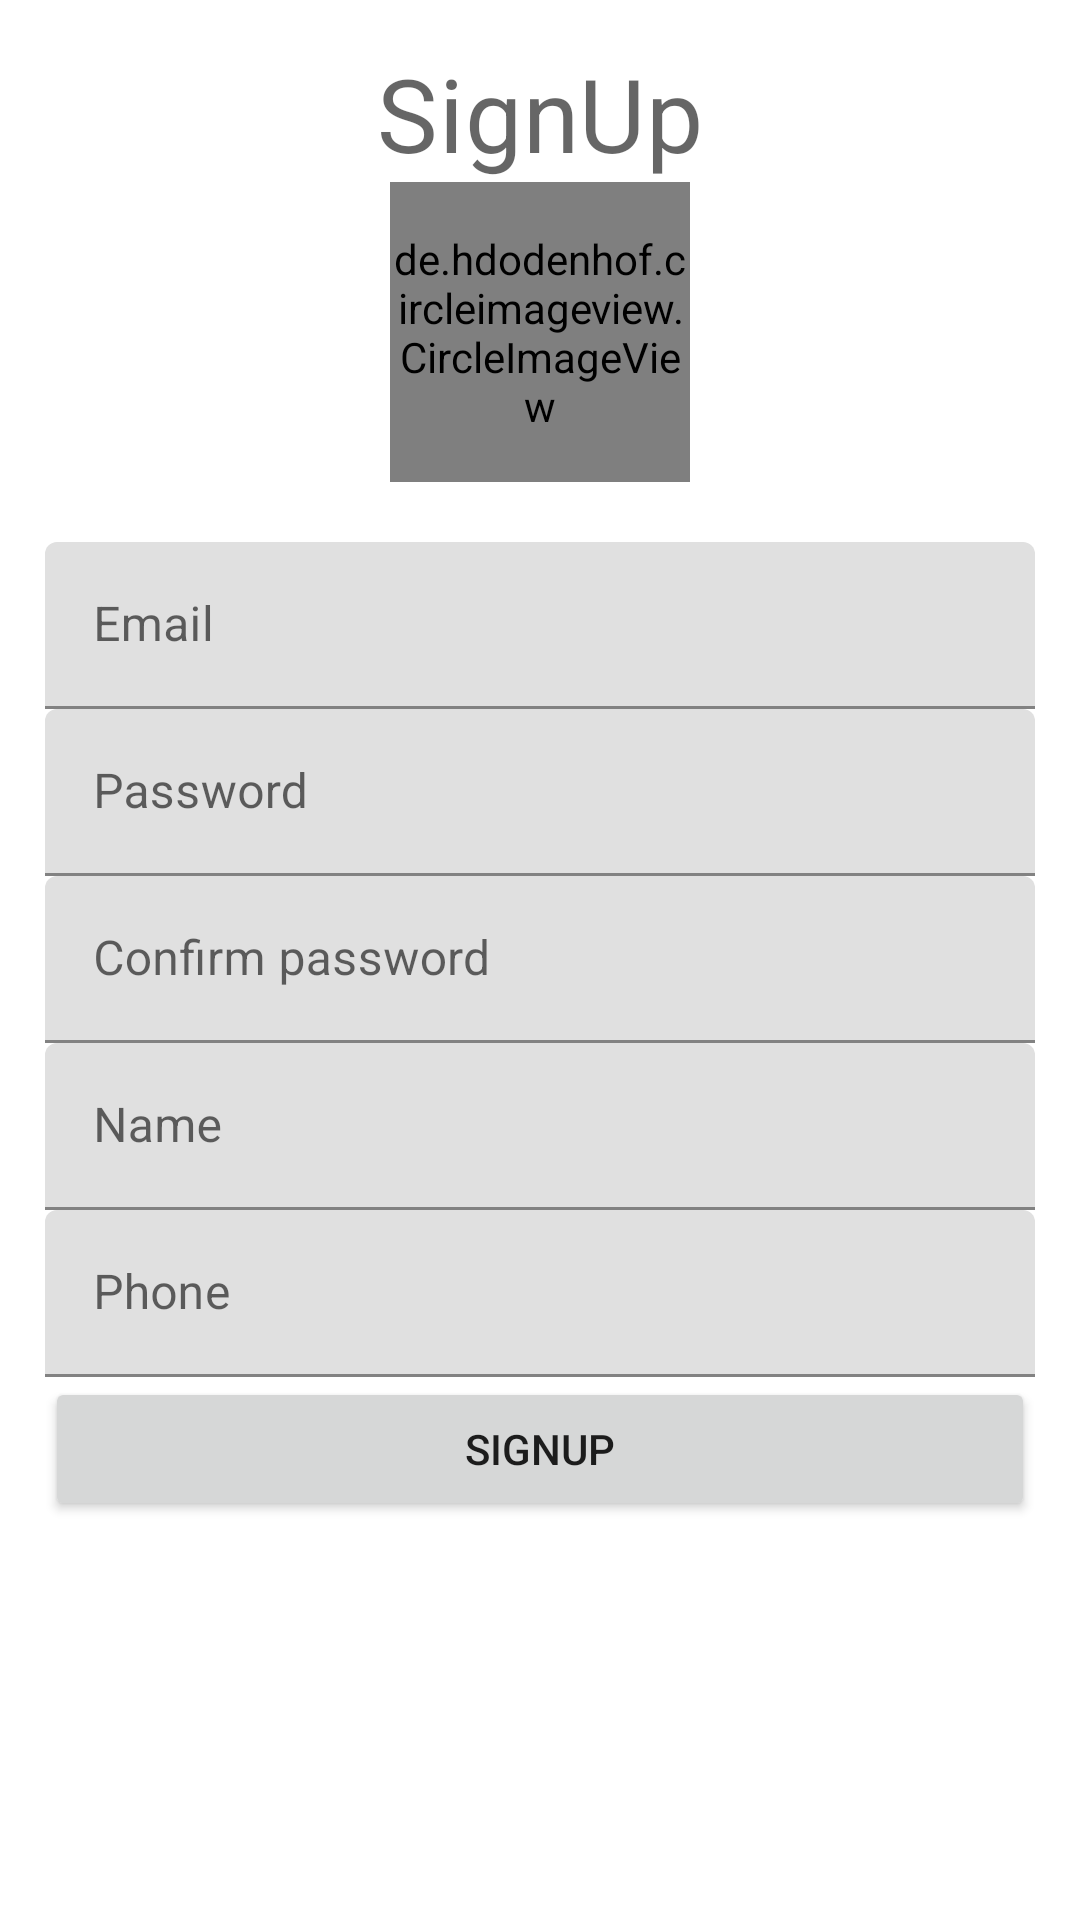

Reconstruct the res/layout file that produces this screen, plus the resources it refers to.
<!-- AndroidManifest.xml: application theme Theme.ShopAppFireBase -->
<!-- res/layout/activity_signup.xml -->
<?xml version="1.0" encoding="utf-8"?>
<RelativeLayout xmlns:android="http://schemas.android.com/apk/res/android"
xmlns:app="http://schemas.android.com/apk/res-auto"
xmlns:tools="http://schemas.android.com/tools"
android:layout_width="match_parent"
android:layout_height="match_parent"
android:padding="15dp"
tools:context=".activities.SignupActivity">

<TextView
    android:id="@+id/titleSignupTv"
    android:layout_width="match_parent"
    android:layout_height="wrap_content"
    android:text="SignUp"
    android:textAlignment="center"
    style="@style/TextAppearance.MaterialComponents.Headline4"/>

<de.hdodenhof.circleimageview.CircleImageView
    xmlns:app="http://schemas.android.com/apk/res-auto"
    android:layout_width="100dp"
    android:layout_height="100dp"
    android:layout_above="@id/emailTil"
    android:id="@+id/profileImv"
    android:layout_centerHorizontal="true"
    app:civ_border_width="1dp"
    app:civ_border_color="@color/design_default_color_primary"
    android:src="@drawable/ic_person_gray"
    android:layout_marginBottom="20dp"/>


<com.google.android.material.textfield.TextInputLayout
    android:layout_width="match_parent"
    android:layout_height="wrap_content"
    android:layout_above="@id/passwordTil"
    android:id="@+id/emailTil">

    <EditText
        android:id="@+id/emailEt"
        android:layout_width="match_parent"
        android:layout_height="wrap_content"
        android:hint="Email"
        android:inputType="textEmailAddress"/>

</com.google.android.material.textfield.TextInputLayout>


<com.google.android.material.textfield.TextInputLayout
    android:layout_width="match_parent"
    android:layout_height="wrap_content"
    android:layout_above="@id/cfpasswordTil"
    android:id="@+id/passwordTil">

    <EditText
        android:id="@+id/passwordEt"
        android:layout_width="match_parent"
        android:layout_height="wrap_content"
        android:hint="Password"
        android:inputType="textPassword"/>

</com.google.android.material.textfield.TextInputLayout>


<com.google.android.material.textfield.TextInputLayout
    android:layout_width="match_parent"
    android:layout_height="wrap_content"
    android:layout_centerInParent="true"
    android:id="@+id/cfpasswordTil">

    <EditText
        android:id="@+id/cfpasswordEt"
        android:layout_width="match_parent"
        android:layout_height="wrap_content"
        android:hint="Confirm password"
        android:inputType="textPassword"/>

</com.google.android.material.textfield.TextInputLayout>


<com.google.android.material.textfield.TextInputLayout
    android:layout_width="match_parent"
    android:layout_height="wrap_content"
    android:layout_below="@id/cfpasswordTil"
    android:id="@+id/nameTil">

    <EditText
        android:id="@+id/nameEt"
        android:layout_width="match_parent"
        android:layout_height="wrap_content"
        android:hint="Name"
        android:inputType="text"/>

</com.google.android.material.textfield.TextInputLayout>


<com.google.android.material.textfield.TextInputLayout
    android:layout_width="match_parent"
    android:layout_height="wrap_content"
    android:layout_below="@id/nameTil"
    android:id="@+id/phoneTil">

    <EditText
        android:id="@+id/phoneEt"
        android:layout_width="match_parent"
        android:layout_height="wrap_content"
        android:hint="Phone"
        android:inputType="phone"/>

</com.google.android.material.textfield.TextInputLayout>


<Button
    android:id="@+id/signupBtn"
    android:layout_width="match_parent"
    android:layout_height="wrap_content"
    android:layout_below="@id/phoneTil"
    android:text="SignUp"/>

</RelativeLayout>
<!-- resources referenced by this layout -->
<resources>
  <style name="Theme.ShopAppFireBase" parent="Theme.MaterialComponents.DayNight.DarkActionBar">
          
          <item name="colorPrimary">@color/purple_500</item>
          <item name="colorPrimaryVariant">@color/purple_700</item>
          <item name="colorOnPrimary">@color/white</item>
          
          <item name="colorSecondary">@color/teal_200</item>
          <item name="colorSecondaryVariant">@color/teal_700</item>
          <item name="colorOnSecondary">@color/black</item>
          
          <item name="android:statusBarColor" tools:targetApi="l">?attr/colorPrimaryVariant</item>
          
      </style>
  <!-- not gathered from this repository: default colours our renderer supplied (Android Studio template values) -->
  <color name="purple_500">#FF6200EE</color>
  <color name="purple_700">#FF3700B3</color>
  <color name="teal_200">#FF03DAC5</color>
  <color name="teal_700">#FF018786</color>
  <color name="black">#FF000000</color>
  <color name="white">#FFFFFFFF</color>
</resources>
